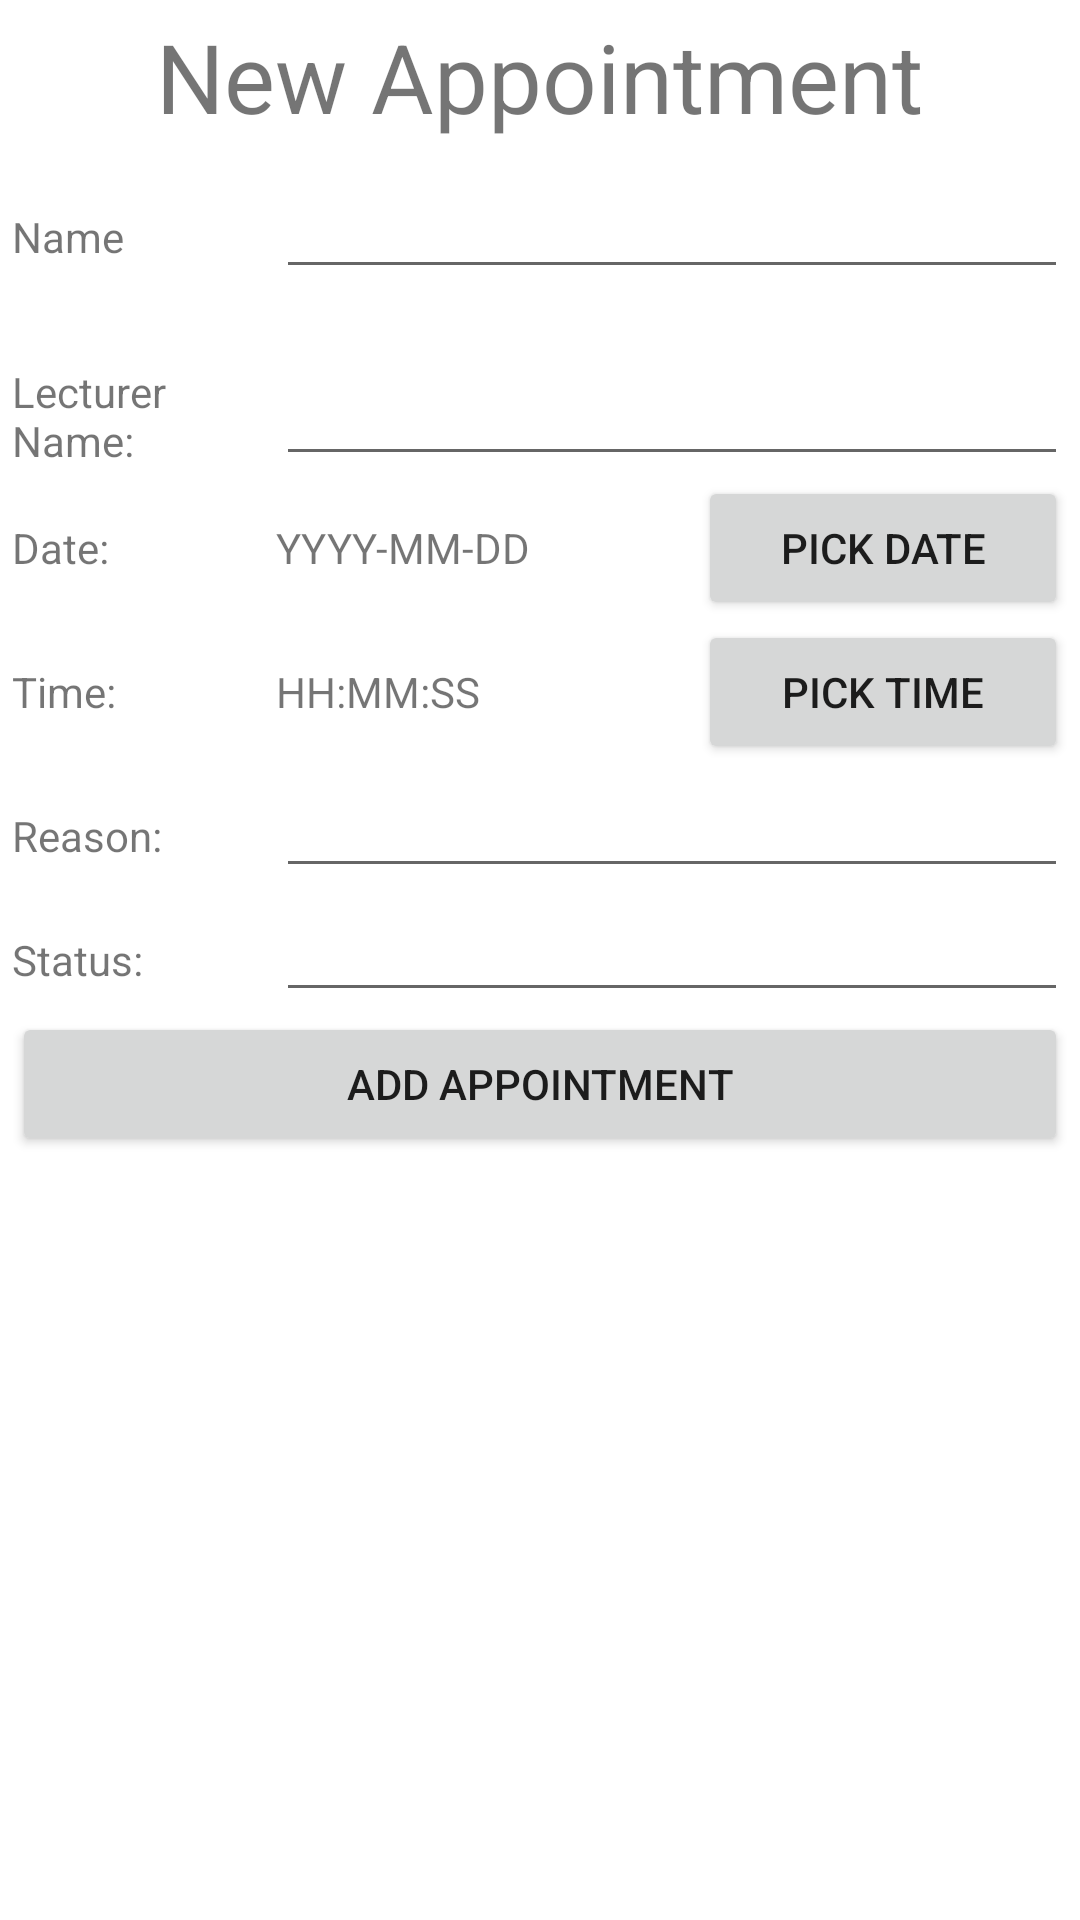

Write the Android layout XML for this screen, with the resource values it uses.
<!-- AndroidManifest.xml: application theme Theme.NewGroup4 -->
<!-- res/layout/activity_add_appointment.xml -->
<?xml version="1.0" encoding="utf-8"?>
<GridLayout xmlns:android="http://schemas.android.com/apk/res/android"
    android:layout_width="match_parent"
    android:layout_height="match_parent"
    android:useDefaultMargins="true"
    android:alignmentMode="alignBounds"
    android:columnOrderPreserved="false"
    android:columnCount="2"
    >
    <TextView
        android:layout_columnSpan="2"
        android:layout_gravity="center_horizontal"
        android:text="New Appointment"
        android:textSize="32dip" />



    <LinearLayout
        android:layout_width="fill_parent"
        android:layout_height="fill_parent"
        android:orientation="vertical" >

        <LinearLayout
            android:layout_width="fill_parent"
            android:layout_height="wrap_content"
            android:orientation="horizontal" >

            <TextView
                android:layout_width="0dp"
                android:layout_height="wrap_content"
                android:layout_weight="0.25"
                android:text="Name" />

            <EditText
                android:id="@+id/txtName"
                android:layout_width="0dp"
                android:layout_height="wrap_content"
                android:layout_weight="0.75" />
        </LinearLayout>

        <LinearLayout
            android:layout_width="fill_parent"
            android:layout_height="wrap_content"
            android:orientation="horizontal" >

            <TextView
                android:layout_width="0dp"
                android:layout_height="wrap_content"
                android:layout_weight="0.25"
                android:text="Lecturer Name:" />

            <EditText
                android:id="@+id/txtlectName"
                android:layout_width="0dp"
                android:layout_height="wrap_content"
                android:layout_weight="0.75"
                android:inputType="textMultiLine"
                android:lines="2" />
        </LinearLayout>

        <LinearLayout
            android:layout_width="fill_parent"
            android:layout_height="wrap_content"
            android:orientation="horizontal" >
            <TextView
                android:layout_width="0dp"
                android:layout_height="wrap_content"
                android:layout_weight="0.25"
                android:text="Date:" />

            <TextView
                android:id="@+id/tvDate"
                android:layout_width="0dp"
                android:layout_height="wrap_content"
                android:layout_weight="0.4"
                android:text="YYYY-MM-DD" />

            <Button
                android:layout_width="0dp"
                android:layout_height="wrap_content"
                android:text="Pick Date"
                android:layout_weight="0.35"
                android:onClick="showDatePickerDialog" />

        </LinearLayout>

        <LinearLayout
            android:layout_width="fill_parent"
            android:layout_height="wrap_content"
            android:orientation="horizontal" >
            <TextView
                android:layout_width="0dp"
                android:layout_height="wrap_content"
                android:layout_weight="0.25"
                android:text="Time:" />

            <TextView
                android:id="@+id/tvTime"
                android:layout_width="0dp"
                android:layout_height="wrap_content"
                android:layout_weight="0.4"
                android:text="HH:MM:SS" />

            <Button
                android:layout_width="0dp"
                android:layout_height="wrap_content"
                android:text="Pick Time"
                android:layout_weight="0.35"
                android:onClick="showTimePickerDialog" />

        </LinearLayout>

        <LinearLayout
            android:layout_width="fill_parent"
            android:layout_height="wrap_content"
            android:orientation="horizontal" >

            <TextView
                android:layout_width="0dp"
                android:layout_height="wrap_content"
                android:layout_weight="0.25"
                android:text="Reason:" />

            <EditText
                android:id="@+id/txtReason"
                android:layout_width="0dp"
                android:layout_height="wrap_content"
                android:layout_weight="0.75" />
        </LinearLayout>

        <LinearLayout
            android:layout_width="fill_parent"
            android:layout_height="wrap_content"
            android:orientation="horizontal" >

            <TextView
                android:layout_width="0dp"
                android:layout_height="wrap_content"
                android:layout_weight="0.25"
                android:text="Status:" />

            <EditText
                android:id="@+id/txtStatus"
                android:layout_width="0dp"
                android:layout_height="wrap_content"
                android:layout_weight="0.75"
                android:contentDescription="New" />
        </LinearLayout>



        <LinearLayout
            android:layout_width="match_parent"
            android:layout_height="wrap_content"
            >

            <Button
                android:layout_width="match_parent"
                android:layout_height="wrap_content"
                android:text="Add Appointment"
                android:onClick="addNewAppt" />

        </LinearLayout>


    </LinearLayout>
</GridLayout>
<!-- resources referenced by this layout -->
<resources>
  <style name="Theme.NewGroup4" parent="Theme.MaterialComponents.DayNight.DarkActionBar">
          
          <item name="colorPrimary">@color/purple_500</item>
          <item name="colorPrimaryVariant">@color/purple_700</item>
          <item name="colorOnPrimary">@color/white</item>
          
          <item name="colorSecondary">@color/teal_200</item>
          <item name="colorSecondaryVariant">@color/teal_700</item>
          <item name="colorOnSecondary">@color/black</item>
          
          <item name="android:statusBarColor">?attr/colorPrimaryVariant</item>
          
      </style>
  <color name="purple_500">#FF6200EE</color>
  <color name="purple_700">#FF3700B3</color>
  <color name="white">#FFFFFFFF</color>
  <color name="teal_200">#FF03DAC5</color>
  <color name="teal_700">#FF018786</color>
  <color name="black">#FF000000</color>
</resources>
